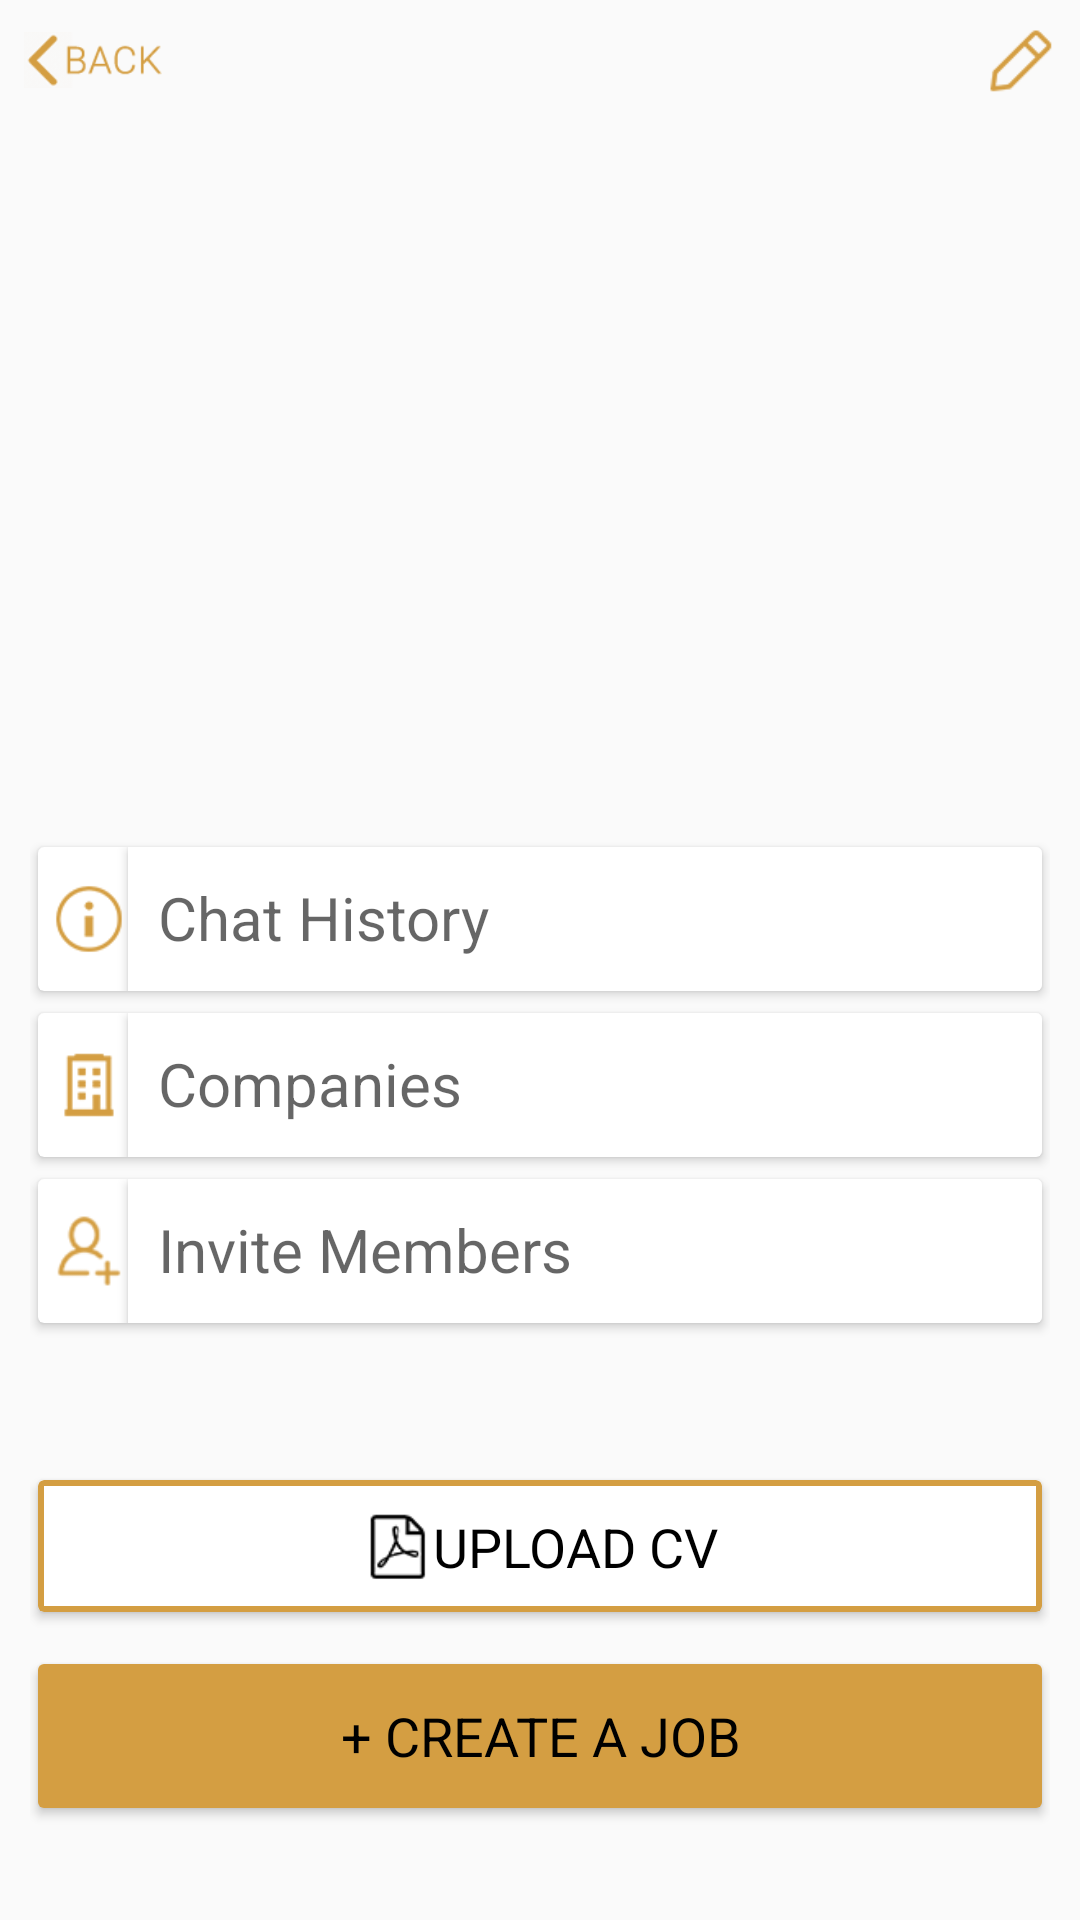

This screen was rendered from an Android layout file. Write that file and the resources it references.
<!-- AndroidManifest.xml: application theme AppTheme -->
<!-- res/layout/activity_my_profile_new.xml -->
<?xml version="1.0" encoding="utf-8"?>
<LinearLayout xmlns:android="http://schemas.android.com/apk/res/android"
    xmlns:card_view="http://schemas.android.com/apk/res-auto"
    android:orientation="vertical"
    android:layout_width="match_parent"
    android:layout_height="match_parent"
    android:weightSum="10">

    <FrameLayout
        android:layout_width="match_parent"
        android:layout_height="0dp"
        android:layout_weight="4.2"
        >

        <ImageView
            android:id="@+id/idProfileImage"
            android:layout_width="match_parent"
            android:layout_height="250dp"
            android:scaleType="fitXY"
            android:src="@drawable/img_my_profile" />
        <ImageView
            android:id="@+id/idBackIV"
            android:layout_width="48dp"
            android:layout_height="24dp"
            android:src="@drawable/ic_back"
            android:layout_marginTop="@dimen/vertical_margin_small"
            android:layout_marginLeft="@dimen/vertical_margin_small"
            />
        <ImageView
            android:id="@+id/idEditProfileIV"
            android:layout_width="24dp"
            android:layout_height="24dp"
            android:src="@drawable/ic_edit"
            android:layout_marginTop="@dimen/vertical_margin_small"
            android:layout_marginRight="@dimen/vertical_margin_small"
            android:layout_gravity="top|right"/>
    </FrameLayout>

    <FrameLayout
        android:layout_width="match_parent"
        android:layout_height="0dp"
        android:layout_weight="3.3">

        <LinearLayout
            android:padding="10dp"
            android:orientation="vertical"
            android:layout_width="match_parent"
            android:layout_height="match_parent">
            <android.support.v7.widget.CardView
                android:layout_width="match_parent"
                android:layout_height="wrap_content"
                android:layout_marginTop="0dp"
                card_view:cardUseCompatPadding="true"
                >

                <Button
                    android:id="@+id/idChatHistory"
                    android:layout_width="match_parent"
                    android:layout_height="wrap_content"
                    android:layout_marginLeft="30dp"
                    android:background="@color/White"
                    android:gravity="left"
                    android:padding="10dp"
                    android:text="Chat History"
                    android:textAppearance="?android:attr/textAppearanceMedium"
                    android:textSize="20sp" />

                <ImageView
                    android:layout_marginLeft="5dp"
                    android:layout_width="24dp"
                    android:layout_height="24dp"
                    android:src="@drawable/ic_info"
                    android:layout_gravity="left|center_vertical"/>
                <ImageView
                    android:layout_width="24dp"
                    android:layout_height="24dp"
                    android:layout_gravity="right|center_vertical"
                    android:src="@drawable/ic_right_arrow"
                    />

            </android.support.v7.widget.CardView>
            <android.support.v7.widget.CardView
                android:layout_width="match_parent"
                android:layout_height="wrap_content"
                android:layout_marginTop="0dp"
                card_view:cardUseCompatPadding="true"
                >

                <Button
                    android:id="@+id/idCompanyBtn"
                    android:layout_width="match_parent"
                    android:layout_height="wrap_content"
                    android:layout_marginLeft="30dp"
                    android:background="@color/White"
                    android:gravity="left"
                    android:padding="10dp"
                    android:text="Companies"
                    android:textAppearance="?android:attr/textAppearanceMedium"
                    android:textSize="20sp" />

                <ImageView
                    android:layout_marginLeft="5dp"
                    android:layout_width="24dp"
                    android:layout_height="24dp"
                    android:src="@drawable/ic_company"
                    android:layout_gravity="left|center_vertical"/>
                <ImageView
                    android:layout_width="24dp"
                    android:layout_height="24dp"
                    android:layout_gravity="right|center_vertical"
                    android:src="@drawable/ic_right_arrow"
                    />

            </android.support.v7.widget.CardView>
            <android.support.v7.widget.CardView
                android:layout_width="match_parent"
                android:layout_height="wrap_content"
                android:layout_marginTop="0dp"
                card_view:cardUseCompatPadding="true"
                >

                <Button
                    android:id="@+id/idInviteMemberBtn"
                    android:layout_width="match_parent"
                    android:layout_height="wrap_content"
                    android:layout_marginLeft="30dp"
                    android:background="@color/White"
                    android:gravity="left"
                    android:padding="10dp"
                    android:text="Invite Members"
                    android:textAppearance="?android:attr/textAppearanceMedium"
                    android:textSize="20sp" />

                <ImageView
                    android:layout_marginLeft="5dp"
                    android:layout_width="24dp"
                    android:layout_height="24dp"
                    android:src="@drawable/ic_invite_member"
                    android:layout_gravity="left|center_vertical"/>
                <ImageView
                    android:layout_width="24dp"
                    android:layout_height="24dp"
                    android:layout_gravity="right|center_vertical"
                    android:src="@drawable/ic_right_arrow"
                    />

            </android.support.v7.widget.CardView>
        </LinearLayout>
    </FrameLayout>
    <FrameLayout
        android:layout_width="match_parent"
        android:layout_height="0dp"
        android:layout_weight="2.5">

        <LinearLayout
            android:padding="10dp"
            android:orientation="vertical"
            android:layout_width="match_parent"
            android:layout_height="match_parent">
            <android.support.v7.widget.CardView
                android:layout_width="match_parent"
                android:layout_height="wrap_content"
                card_view:cardUseCompatPadding="true"
                card_view:cardBackgroundColor="@color/colorYellow">

                <LinearLayout
                    android:id="@+id/idUploadCv"
                    android:layout_width="match_parent"
                    android:layout_height="40dp"
                    android:layout_margin="2dp"
                    android:background="@color/White"
                    android:orientation="horizontal"
                    android:gravity="center"
                    android:padding="@dimen/horizontal_margin_small">

                    <ImageView
                        android:layout_width="24dp"
                        android:layout_height="24dp"
                        android:src="@drawable/ic_pdf"
                        />
                    <TextView
                        style="@style/Base.TextAppearance.AppCompat.Medium"
                        android:layout_width="wrap_content"
                        android:layout_height="wrap_content"
                        android:text="Upload CV"
                        android:textColor="@color/colorBlack"
                        android:textAllCaps="true"/>

                </LinearLayout>


            </android.support.v7.widget.CardView>
            <android.support.v7.widget.CardView
                android:layout_marginTop="10dp"
                android:layout_width="match_parent"
                android:layout_height="wrap_content"
                card_view:cardUseCompatPadding="true">

                <Button
                    android:id="@+id/btn_create_job"
                    android:layout_width="match_parent"
                    android:layout_height="wrap_content"
                    android:background="@color/colorYellow"
                    android:text="+ CREATE A JOB"
                    android:padding="10dp"
                    android:textColor="@color/colorBlack"
                    android:textAppearance="?android:attr/textAppearanceMedium" />


            </android.support.v7.widget.CardView>
        </LinearLayout>
    </FrameLayout>
</LinearLayout>
<!-- resources referenced by this layout -->
<resources>
  <color name="White">#FFFFFF</color>
  <color name="colorBlack">#000000</color>
  <color name="colorYellow">#d49e42</color>
  <dimen name="horizontal_margin_small">8dp</dimen>
  <dimen name="vertical_margin_small">8dp</dimen>
  <!-- drawable ic_back: png bitmap (drawable, 17763 bytes) -->
  <!-- drawable ic_company: png bitmap (drawable, 15576 bytes) -->
  <!-- drawable ic_edit: png bitmap (drawable, 15719 bytes) -->
  <!-- drawable ic_info: png bitmap (drawable, 15982 bytes) -->
  <!-- drawable ic_invite_member: png bitmap (drawable, 24424 bytes) -->
  <!-- drawable ic_pdf: png bitmap (drawable, 22702 bytes) -->
  <!-- drawable ic_right_arrow: png bitmap (drawable, 15637 bytes) -->
  <style name="AppTheme" parent="Theme.AppCompat.Light.DarkActionBar">
          
          <item name="colorPrimary">@color/colorPrimary</item>
          <item name="colorPrimaryDark">@color/colorPrimaryDark</item>
          <item name="colorAccent">@color/colorAccent</item>
      </style>
  <color name="colorPrimary">#3F51B5</color>
  <color name="colorPrimaryDark">#303F9F</color>
  <color name="colorAccent">#d49e42</color>
</resources>
